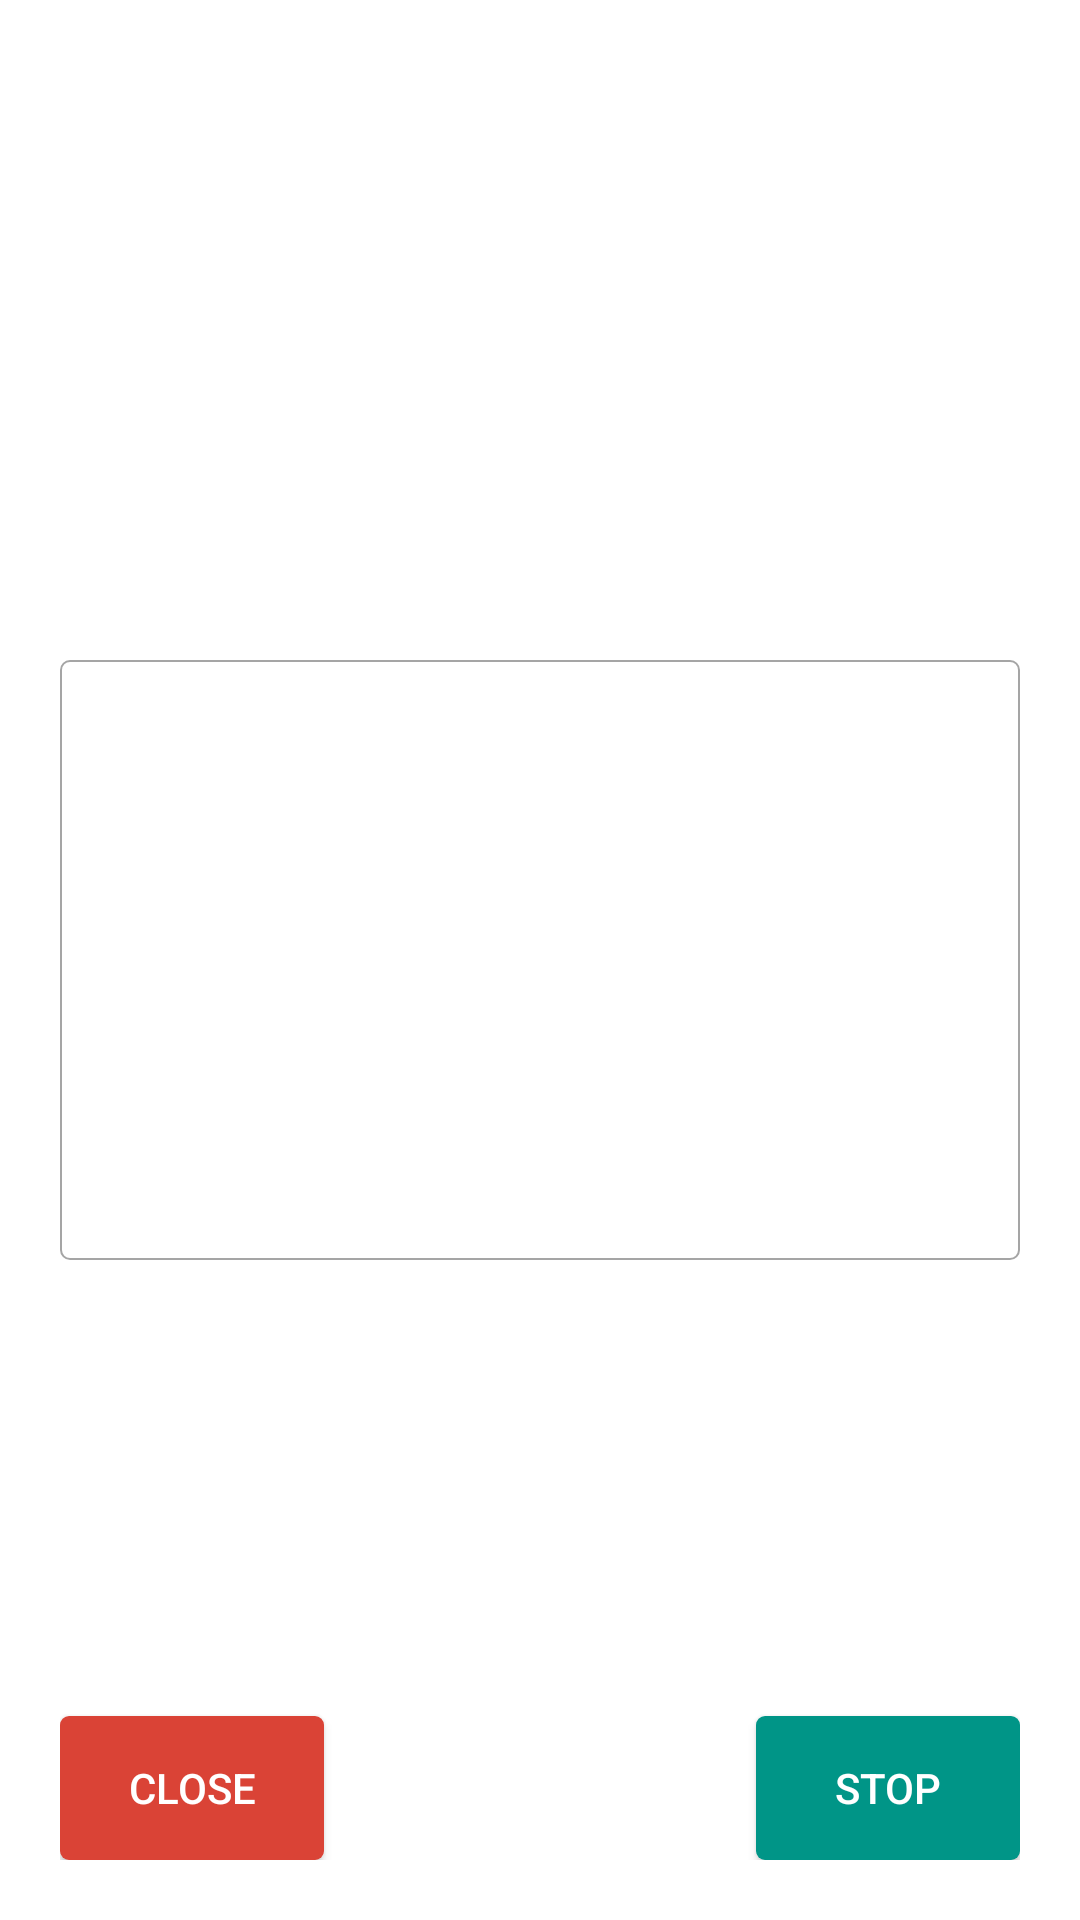

Layout XML and referenced resources for this Android screen:
<!-- AndroidManifest.xml: application theme AppTheme -->
<!-- res/layout/activity_alarm.xml -->
<?xml version="1.0" encoding="utf-8"?>
<RelativeLayout xmlns:android="http://schemas.android.com/apk/res/android"
    android:layout_width="match_parent"
    android:layout_height="match_parent"
    android:orientation="vertical"
    android:background="@color/colorWhite"
    android:padding="@dimen/standardIndent">

    <RelativeLayout
        android:layout_width="wrap_content"
        android:layout_height="@dimen/heightAlarmMessageView"
        android:background="@drawable/shape_border_black"
        android:layout_centerVertical="true"
        android:layout_alignRight="@+id/stopAlarm"
        android:layout_alignEnd="@+id/stopAlarm"
        android:layout_alignLeft="@+id/buttonClose"
        android:layout_alignStart="@+id/buttonClose"
        android:id="@+id/relativeLayout3">

        <ScrollView
            android:layout_width="wrap_content"
            android:layout_height="wrap_content"
            android:layout_alignParentLeft="true"
            android:layout_alignParentStart="true"
            android:padding="@dimen/standardIndent">

            <TextView
                android:id="@+id/idMessage"
                android:layout_width="match_parent"
                android:layout_height="wrap_content"
                android:textAppearance="?android:attr/textAppearanceLarge" />
        </ScrollView>

    </RelativeLayout>

    <MediaController
        android:id="@+id/mediaController"
        android:layout_width="wrap_content"
        android:layout_height="wrap_content"
        android:layout_alignParentTop="true"
        android:layout_centerHorizontal="true" />

    <Button
        android:id="@+id/stopAlarm"
        android:background="@drawable/rectangle_rounded_all_green"
        android:textColor="@color/colorWhite"
        android:layout_width="wrap_content"
        android:layout_height="wrap_content"
        android:layout_alignParentBottom="true"
        android:layout_alignParentEnd="true"
        android:layout_alignParentRight="true"
        android:text="@string/stop" />

    <Button
        android:id="@+id/buttonClose"
        android:layout_width="wrap_content"
        android:background="@drawable/rectangle_rounded_all_orange"
        android:layout_height="wrap_content"
        android:layout_alignParentBottom="true"
        android:layout_alignParentLeft="true"
        android:layout_alignParentStart="true"
        android:text="@string/close"
        android:textColor="@color/colorWhite" />

    <TextView
        android:layout_width="wrap_content"
        android:layout_height="wrap_content"
        android:id="@+id/reminderTypeView"
        android:layout_above="@+id/relativeLayout3"
        android:layout_centerHorizontal="true"
        android:layout_marginBottom="@dimen/standardIndent"
        android:textSize="@dimen/headLineSize"
        />
</RelativeLayout>
<!-- resources referenced by this layout -->
<resources>
  <color name="colorWhite">#ffffff</color>
  <dimen name="headLineSize">25sp</dimen>
  <dimen name="heightAlarmMessageView">200dp</dimen>
  <dimen name="standardIndent">20dp</dimen>
  <!-- drawable rectangle_rounded_all_green (drawable) -->
  <?xml version="1.0" encoding="utf-8"?>
  <selector xmlns:android="http://schemas.android.com/apk/res/android">
      <item>
          <shape>
              <solid android:color="@color/materialDesignGreen" />
              <corners android:radius="@dimen/standardAppCornerRadius" />
          </shape>
      </item>
  </selector>
  <!-- drawable rectangle_rounded_all_orange (drawable) -->
  <?xml version="1.0" encoding="utf-8"?>
  <selector xmlns:android="http://schemas.android.com/apk/res/android">
      <item>
          <shape>
              <solid android:color="@color/materialDesignOrange" />
              <corners android:radius="@dimen/standardAppCornerRadius" />
          </shape>
      </item>
  </selector>
  <!-- drawable shape_border_black (drawable) -->
  <?xml version="1.0" encoding="utf-8"?>
  <selector xmlns:android="http://schemas.android.com/apk/res/android">
      <item>
          <shape android:shape="rectangle">
              <corners android:radius="@dimen/standardAppCornerRadius" />
              <solid android:color="@color/colorWhite" />
              <stroke android:width="0.5dp" android:color="@color/colorLightGrey" />
          </shape>
      </item>
  </selector>
  <string name="close">Close</string>
  <string name="stop">stop</string>
  <style name="AppTheme" parent="Theme.AppCompat.Light">
          <item name="colorPrimary">@color/material_deep_teal_500</item>
          <item name="colorPrimaryDark">#FF00877A</item>
          <item name="colorAccent">@color/materialDesignGreen</item>
      </style>
  <color name="materialDesignGreen">#009587</color>
  <dimen name="standardAppCornerRadius">3dip</dimen>
  <color name="materialDesignOrange">#da4336</color>
  <color name="colorLightGrey">#a5a5a5</color>
</resources>
